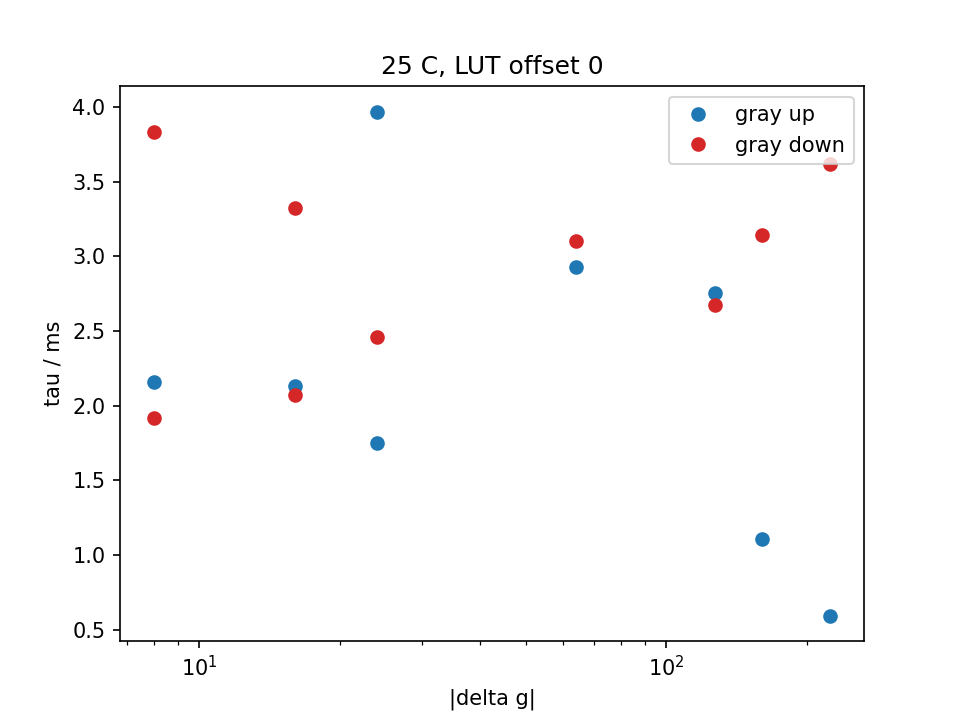

The table this chart was drawn from, first rows:
temp_C, lut_offset, n_shots, group, g_from, g_to, dg, direction, tau_ms, dtau_ms, delay_us, t10_90_ms, t0, fit_ok, note, theta_rad, step_V, noise_V, r2, ripple_V, ripple2_V
25, 0, 3, wrap, 16, 240, 224, up, 0.5947, 0.006738, -737.9, 1.4, 0.01898, 1, , -1.722, 0.1372, 0.002488, 0.9871, 0.00111, 0.002009
25, 0, 3, wrap, 240, 16, -224, down, 3.614, 0.02933, -791.2, 1.45, 0.02803, 1, , -1.884, 0.181, 0.002421, 0.9984, 0.0007181, 5.047594267670239e-05
25, 0, 3, extra, 16, 48, 32, up, 2.402, 0.1691, -642.2, 4.75, 0.03708, 1, , -2.656, 0.01943, 0.0001406, 0.9994, 0.000524, 0.0004106
25, 0, 3, wrap, 48, 208, 160, up, 1.108, 0.007621, -732.9, 0.35, 0.04614, 1, , -1.854, 0.1674, 0.0009895, 0.9995, 0.0002934, 0.0005559
25, 0, 3, wrap, 208, 48, -160, down, 3.143, 0.01224, -653.5, 2.35, 0.05519, 1, , -1.998, 0.1684, 0.0006226, 0.9999, 0.0002187, 0.0001783
25, 0, 3, extra, 48, 14, -34, down, 3.377, 0.06327, -755.6, 5.099, 0.06424, 1, , -1.674, 0.06304, 0.0001141, 1, 0.0004695, 0.0004126
25, 0, 3, step4@16, 14, 18, 4, up, 0.2601, 0.105, -975, 0.0, 0.0733, 0, poor fit, 0.3226, 0.0007036, 6.083425226064157e-05, 0.6924, 0.0005973, 0.0004587
25, 0, 3, step4@16, 18, 14, -4, down, 5.207, 3.691, -799.1, 3.35, 0.08235, 0, step too small, -2.024, 0.008995, 7.762101955781993e-05, 0.9991, 0.0006448, 0.0004755
25, 0, 3, extra, 14, 12, -2, down, 4.814, 4.282, -696.5, 4.75, 0.0914, 0, step too small, -1.82, 0.005695, 8.398558342423347e-05, 0.9976, 0.0006033, 0.000457
25, 0, 3, step8@16, 12, 20, 8, up, 3.062, 0.4077, -738.4, 4.4, 0.1005, 0, step too small, -2.769, 0.01214, 9.613254932192832e-05, 0.9993, 0.0005583, 0.0004848
25, 0, 3, step8@16, 20, 12, -8, down, 3.834, 0.5541, -751.1, 5.449, 0.1095, 1, , -1.095, 0.01548, 8.657825881944905e-05, 0.9996, 0.000598, 0.0004721
25, 0, 3, extra, 12, 8, -4, down, 2.245, 0.3557, -709.4, 4.25, 0.1186, 0, step too small, -0.6752, 0.005447, 9.398201733323535e-05, 0.9966, 0.0005752, 0.0004411
25, 0, 3, step16@16, 8, 24, 16, up, 5.402, 1.885, -788.6, 5.499, 0.01886, 0, tau too long or short, -1.355, 0.03675, 8.219543587836246e-05, 0.9999, 0.0004679, 0.0004946
25, 0, 3, step16@16, 24, 8, -16, down, 3.322, 0.2446, -711.9, 5.349, 0.02791, 1, , -1.78, 0.02455, 7.783837018676625e-05, 0.9999, 0.0004658, 0.0004363
25, 0, 3, extra, 8, 4, -4, down, 4.8, 3.246, -873, 4.3, 0.03697, 0, step too small, -2.026, 0.01086, 9.74688069465861e-05, 0.999, 0.0004732, 0.0004301
25, 0, 3, step24@16, 4, 28, 24, up, 3.968, 0.3071, -717.8, 4.9, 0.04602, 1, , -1.868, 0.0457, 9.485403453275064e-05, 1, 0.0004863, 0.0004805
25, 0, 3, step24@16, 28, 4, -24, down, 5.549, 10.33, -739.4, 5, 0.05507, 0, tau too long or short, -2.873, 0.04027, 9.790347117049066e-05, 0.9999, 0.0004793, 0.0004217
25, 0, 3, extra, 4, 126, 122, up, 2.742, 0.03454, -687.3, 3.55, 0.06413, 1, , -1.639, 0.09682, 0.0007128, 0.9995, 0.0005411, 0.000573
25, 0, 3, step4@128, 126, 130, 4, up, 1.874, 0.1212, -759.7, 2.9, 0.07318, 0, step too small, -2.298, 0.0138, 0.0001088, 0.9992, 0.0007508, 0.001002
25, 0, 3, step4@128, 130, 126, -4, down, 1.613, 0.0998, -715.1, 3.45, 0.08223, 0, step too small, -0.8948, 0.007826, 8.465620341280254e-05, 0.9985, 0.0007136, 0.001013
25, 0, 3, extra, 126, 124, -2, down, 1.629, 0.1766, -696, 1.4, 0.09129, 0, step too small, -0.883, 0.004369, 7.413373117505825e-05, 0.9964, 0.00071, 0.0009899
25, 0, 3, step8@128, 124, 132, 8, up, 2.157, 0.1862, -743.5, 2.2, 0.1003, 1, , -1.046, 0.01908, 9.216748349596313e-05, 0.9997, 0.0007508, 0.001006
25, 0, 3, step8@128, 132, 124, -8, down, 1.918, 0.05991, -737.5, 2.95, 0.1094, 1, , -1.406, 0.01648, 6.735319653047252e-05, 0.9998, 0.0007864, 0.0009954
25, 0, 3, extra, 124, 120, -4, down, 1.681, 0.1035, -705.1, 3.4, 0.1184, 0, step too small, -0.8449, 0.009284, 9.104248862526624e-05, 0.9988, 0.0007384, 0.001025
25, 0, 3, step16@128, 120, 136, 16, up, 2.134, 0.0863, -757.7, 3.05, 0.1275, 1, , -1.831, 0.03923, 0.0001383, 0.9998, 0.0005794, 0.0009701
25, 0, 3, step16@128, 136, 120, -16, down, 2.072, 0.06886, -701.3, 3, 0.01894, 1, , -1.986, 0.03537, 0.0001078, 0.9999, 0.002304, 0.0009685
25, 0, 3, extra, 120, 116, -4, down, 2.045, 0.2095, -674, 3.35, 0.028, 0, step too small, -0.7907, 0.00984, 0.0001131, 0.9985, 0.002258, 0.0009611
25, 0, 3, step24@128, 116, 140, 24, up, 1.748, 0.03678, -738.5, 3.1, 0.03705, 1, , -2.077, 0.05383, 0.0001665, 0.9999, 0.002119, 0.001022
25, 0, 3, step24@128, 140, 116, -24, down, 2.459, 0.1673, -715.9, 4.25, 0.0461, 1, , -2.351, 0.05425, 0.0001449, 0.9999, 0.002216, 0.0009438
25, 0, 3, extra, 116, 48, -68, down, 2.636, 0.1262, -778.2, 0.5999, 0.05516, 1, , -1.746, 0.0687, 0.000683, 0.9983, 4.7134945885532836e-05, 6.732979570179532e-05
25, 0, 3, step32@64, 48, 80, 32, up, 1.022, 0.2478, -704, 0.5, 0.06421, 0, step too small, -2.753, 0.0134, 0.0003082, 0.9917, 0.0001849, 9.008230167787605e-05
25, 0, 3, step32@64, 80, 48, -32, down, 2.132, 0.09039, -814, 4.35, 0.07326, 0, step too small, -1.751, 0.007742, 0.0002918, 0.9879, 0.0006401, 0.0001798
25, 0, 3, extra, 48, 32, -16, down, 6.649, 7.859, -844.2, 5.499, 0.08232, 0, tau too long or short, 3.079, 0.03601, 0.0001823, 0.9997, 0.001397, 0.0004215
25, 0, 3, step64@64, 32, 96, 64, up, 2.927, 0.1193, -613.9, 7.349, 0.09137, 1, , -1.754, 0.03442, 0.0006317, 0.9952, 0.0006791, 0.0003999
25, 0, 3, step64@64, 96, 32, -64, down, 3.104, 0.1104, -742.8, 5.049, 0.1004, 1, , -1.886, 0.0317, 0.0005224, 0.9975, 0.0007573, 0.0001822
25, 0, 3, extra, 32, 0, -32, down, 3.404, 0.1163, -791.9, 4.7, 0.1095, 1, , -1.709, 0.06217, 0.0001296, 1, 0.001559, 0.0004145
25, 0, 3, step127@64, 0, 127, 127, up, 2.755, 0.04925, -711.3, 3.5, 0.1185, 1, , -1.607, 0.1023, 0.001059, 0.9991, 0.001312, 0.0004942
25, 0, 3, step127@64, 127, 0, -127, down, 2.67, 0.0704, -807.7, 3.35, 0.1276, 1, , -1.545, 0.09624, 0.001032, 0.9982, 0.0006533, 0.0003274
